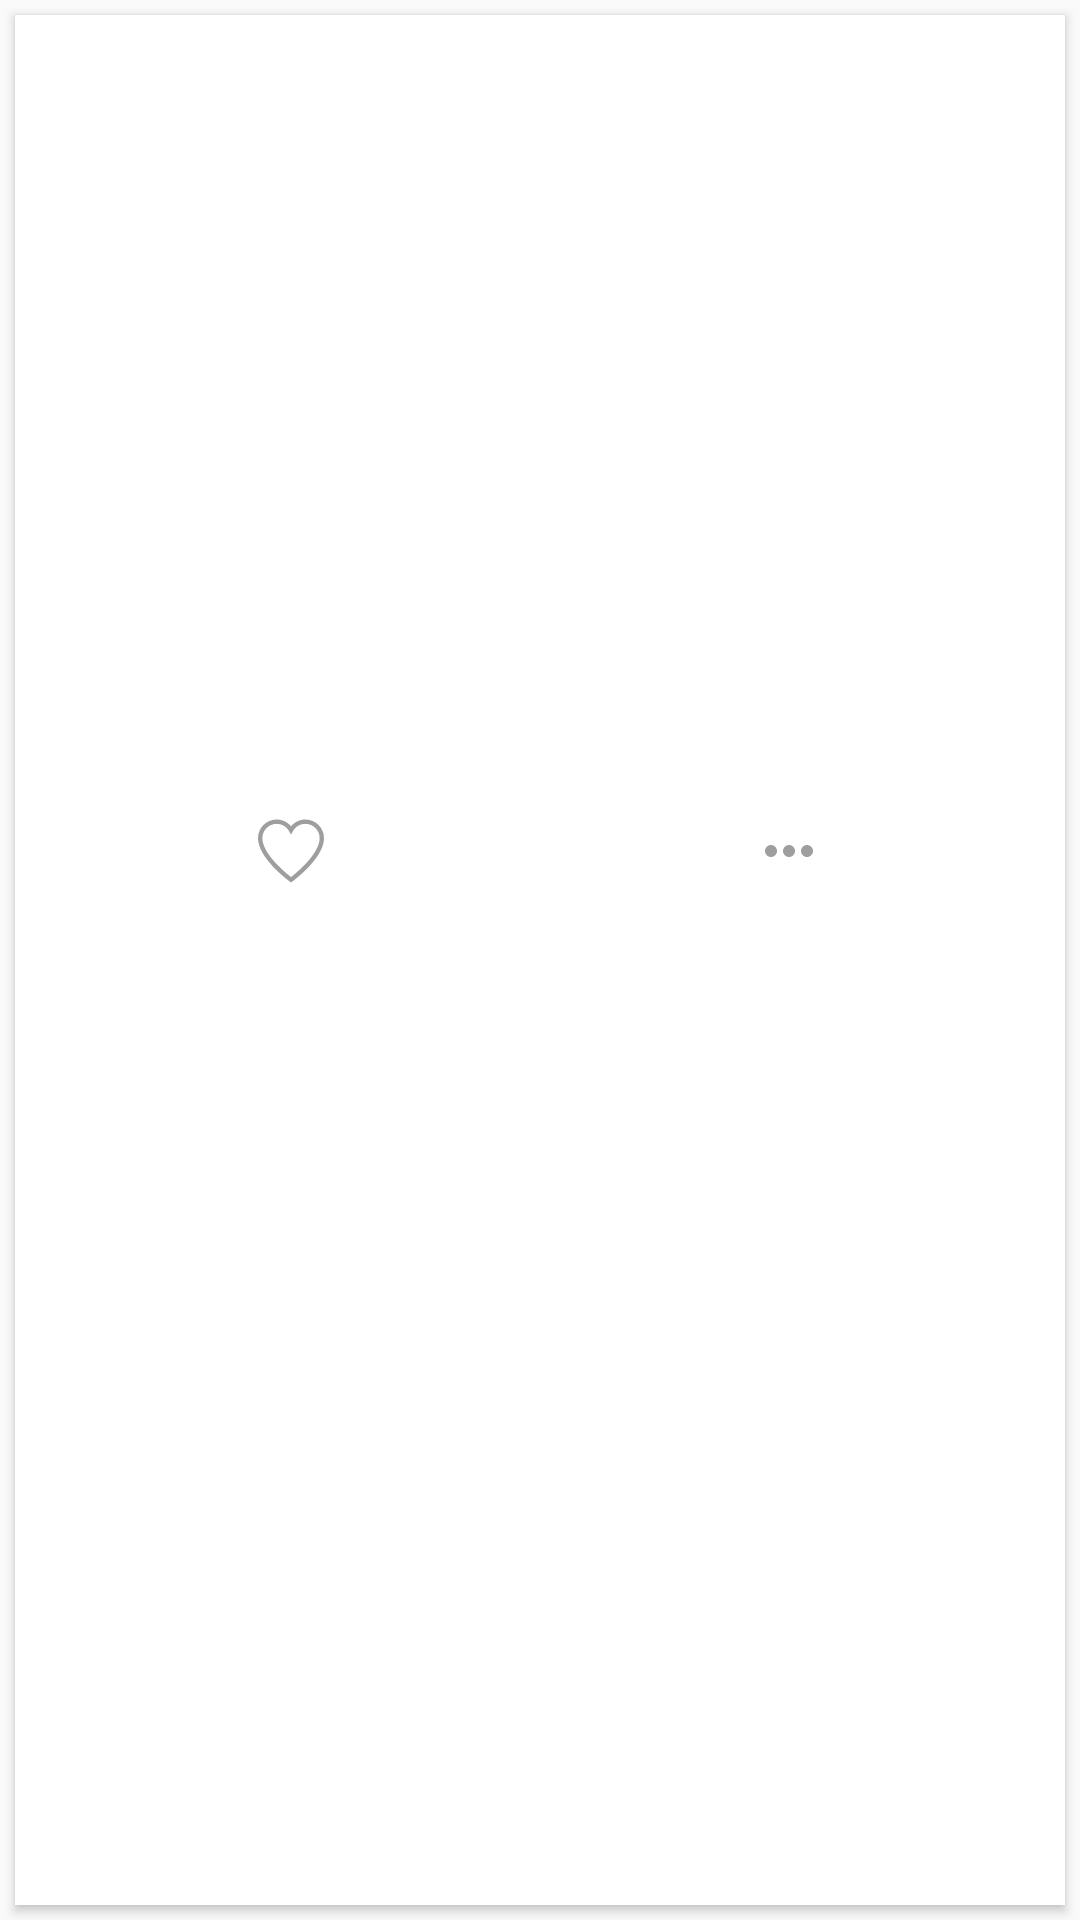

This screen was rendered from an Android layout file. Write that file and the resources it references.
<!-- AndroidManifest.xml: application theme AppTheme.Base -->
<!-- res/layout/li_item.xml -->
<?xml version="1.0" encoding="utf-8"?>

<LinearLayout
    xmlns:android="http://schemas.android.com/apk/res/android"
    xmlns:app="http://schemas.android.com/apk/res-auto"
    xmlns:card_view="http://schemas.android.com/apk/res-auto"
    xmlns:tools="http://schemas.android.com/tools"
    android:layout_width="160dp"
    android:layout_height="wrap_content">

    <android.support.v7.widget.CardView
        android:id="@+id/card_view"
        android:layout_width="match_parent"
        android:layout_height="match_parent"
        android:layout_gravity="center"
        android:layout_margin="@dimen/card_margin"
        android:elevation="3dp"
        card_view:cardCornerRadius="0dp"
        tools:targetApi="lollipop">

        <RelativeLayout
            android:layout_width="match_parent"
            android:layout_height="match_parent"
            android:layout_margin="@dimen/card_margin"
            android:contentDescription="@string/item">

            <RelativeLayout
                android:id="@+id/user_container"
                android:layout_width="match_parent"
                android:layout_height="35dp"
                android:layout_marginBottom="@dimen/half_margin">

                <ImageView
                    android:id="@+id/user_thumbnail"
                    android:layout_width="wrap_content"
                    android:layout_height="match_parent"
                    android:background="@drawable/circle"
                    android:layout_marginEnd="@dimen/half_margin"
                    android:clickable="true"
                    app:srcCompat="@drawable/ic_person" />
                <TextView
                    android:id="@+id/user_name"
                    android:layout_width="wrap_content"
                    android:layout_height="wrap_content"
                    android:layout_toEndOf="@id/user_thumbnail"
                    android:textSize="@dimen/small_text_size"
                    android:textStyle="bold"
                    android:maxLines="1"
                    android:maxLength="15"
                    tools:text="@string/no_text" />
                <TextView
                    android:id="@+id/date_posted"
                    android:layout_width="wrap_content"
                    android:layout_height="wrap_content"
                    android:layout_below="@id/user_name"
                    android:textSize="@dimen/small_text_size"
                    tools:text="@string/no_text"
                    android:maxLines="1"
                    android:layout_alignStart="@id/user_name"/>
            </RelativeLayout>

            <ImageView
                android:id="@+id/thumbnail"
                android:layout_width="match_parent"
                android:layout_height="140dp"
                android:layout_below="@+id/user_container"
                android:background="?attr/selectableItemBackgroundBorderless"
                android:clickable="true"
                android:scaleType="fitXY" />

            <TextView
                android:id="@+id/title"
                android:layout_width="match_parent"
                android:layout_height="wrap_content"
                android:layout_below="@id/thumbnail"
                android:textSize="@dimen/small_text_size"
                android:textStyle="bold"
                tools:text="@string/no_text" />

            <TextView
                android:id="@+id/price"
                android:layout_width="match_parent"
                android:layout_height="wrap_content"
                android:layout_below="@id/title"
                android:textSize="@dimen/small_text_size"
                tools:text="@string/no_text" />

            <TextView
                android:id="@+id/description"
                android:layout_width="match_parent"
                android:layout_height="wrap_content"
                android:layout_below="@id/price"
                android:layout_marginBottom="@dimen/standard_margin"
                android:textColor="@color/grey2"
                android:textSize="@dimen/smaller_text_size"
                tools:text="@string/no_text" />


            <LinearLayout
                android:layout_width="match_parent"
                android:layout_height="30dp"
                android:layout_below="@id/description"
                android:layout_margin="@dimen/quarter_margin"
                android:baselineAligned="false"
                android:orientation="horizontal">

                <RelativeLayout
                    android:layout_width="0dp"
                    android:layout_height="wrap_content"
                    android:layout_weight="1"
                    android:gravity="center"
                    android:orientation="horizontal">

                    <ImageView
                        android:id="@+id/ivLike"
                        android:layout_width="wrap_content"
                        android:layout_height="match_parent"
                        android:layout_margin="@dimen/quarter_margin"
                        android:visibility="visible"
                        app:srcCompat="@drawable/ic_favorite_xml" />

                    <TextView
                        android:id="@+id/count"
                        android:layout_width="wrap_content"
                        android:layout_height="wrap_content"
                        android:layout_gravity="center_vertical"
                        android:layout_toEndOf="@id/ivLike"
                        android:textColor="@color/grey2"
                        android:textSize="@dimen/large_text_size"
                        tools:layout_editor_absoluteX="41dp"
                        tools:layout_editor_absoluteY="0dp"
                        tools:text="@string/zero" />


                </RelativeLayout>

                <LinearLayout
                    android:layout_width="0dp"
                    android:layout_height="match_parent"
                    android:layout_weight="1"
                    android:gravity="center|center_vertical">

                    <ImageView
                        android:id="@+id/overflow"
                        android:layout_width="wrap_content"
                        android:layout_height="match_parent"
                        app:srcCompat="@drawable/ic_dots" />
                </LinearLayout>
            </LinearLayout>

        </RelativeLayout>

    </android.support.v7.widget.CardView>

</LinearLayout>
<!-- resources referenced by this layout -->
<resources>
  <color name="grey2">#9E9E9E</color>
  <dimen name="card_margin">5dp</dimen>
  <dimen name="half_margin">8dp</dimen>
  <dimen name="large_text_size">20sp</dimen>
  <dimen name="quarter_margin">4dp</dimen>
  <dimen name="small_text_size">14sp</dimen>
  <dimen name="smaller_text_size">13sp</dimen>
  <dimen name="standard_margin">16dp</dimen>
  <!-- drawable circle (drawable) -->
  <?xml version="1.0" encoding="utf-8"?>
  
  <shape xmlns:android="http://schemas.android.com/apk/res/android"
      android:innerRadius="0dp"
      android:shape="ring"
      android:thicknessRatio="1.9"
      android:useLevel="false" >
      <solid android:color="@android:color/transparent" />
  
      <stroke
          android:width="10dp"
          android:color="@android:color/transparent" />
  </shape>
  <!-- drawable ic_dots (drawable) -->
  <vector xmlns:android="http://schemas.android.com/apk/res/android"
          android:width="24dp"
          android:height="24dp"
          android:viewportWidth="24.0"
          android:viewportHeight="24.0">
      <path
          android:fillColor="@color/grey2"
          android:pathData="M6,10c-1.1,0 -2,0.9 -2,2s0.9,2 2,2 2,-0.9 2,-2 -0.9,-2 -2,-2zM18,10c-1.1,0 -2,0.9 -2,2s0.9,2 2,2 2,-0.9 2,-2 -0.9,-2 -2,-2zM12,10c-1.1,0 -2,0.9 -2,2s0.9,2 2,2 2,-0.9 2,-2 -0.9,-2 -2,-2z"/>
  </vector>
  <!-- drawable ic_favorite_xml (drawable) -->
  <vector android:height="24dp" android:viewportHeight="455"
      android:viewportWidth="455" android:width="24dp" xmlns:android="http://schemas.android.com/apk/res/android">
      <path android:fillColor="#9E9E9E" android:pathData="M326.632,10.346c-38.733,0 -74.991,17.537 -99.132,46.92c-24.141,-29.384 -60.398,-46.92 -99.132,-46.92C57.586,10.346 0,67.931 0,138.714c0,55.426 33.05,119.535 98.23,190.546c50.161,54.647 104.728,96.959 120.257,108.626l9.01,6.769l9.01,-6.768c15.529,-11.667 70.098,-53.978 120.26,-108.625C421.949,258.251 455,194.141 455,138.714C455,67.931 397.414,10.346 326.632,10.346zM334.666,308.974c-41.259,44.948 -85.648,81.283 -107.169,98.029c-21.52,-16.746 -65.907,-53.082 -107.166,-98.03C61.236,244.592 30,185.717 30,138.714c0,-54.24 44.128,-98.368 98.368,-98.368c35.694,0 68.652,19.454 86.013,50.771l13.119,23.666l13.119,-23.666c17.36,-31.316 50.318,-50.771 86.013,-50.771c54.24,0 98.368,44.127 98.368,98.368C425,185.719 393.763,244.594 334.666,308.974z"/>
  </vector>
  <string name="item">item</string>
  <string name="no_text" />
  <string name="zero">0</string>
  <style name="AppTheme.Base" parent="Theme.AppCompat.Light.NoActionBar">
          <item name="colorPrimary">@color/primary_dark</item>
          <item name="colorPrimaryDark">@color/primary_dark</item>
          <item name="colorAccent">@color/primary</item>
          <item name="android:windowNoTitle">true</item>
          <item name="windowActionBar">false</item>
          <item name="android:windowActionBarOverlay">false</item>
      </style>
  <color name="primary_dark">#D32F2F</color>
  <color name="primary">#F44336</color>
</resources>
